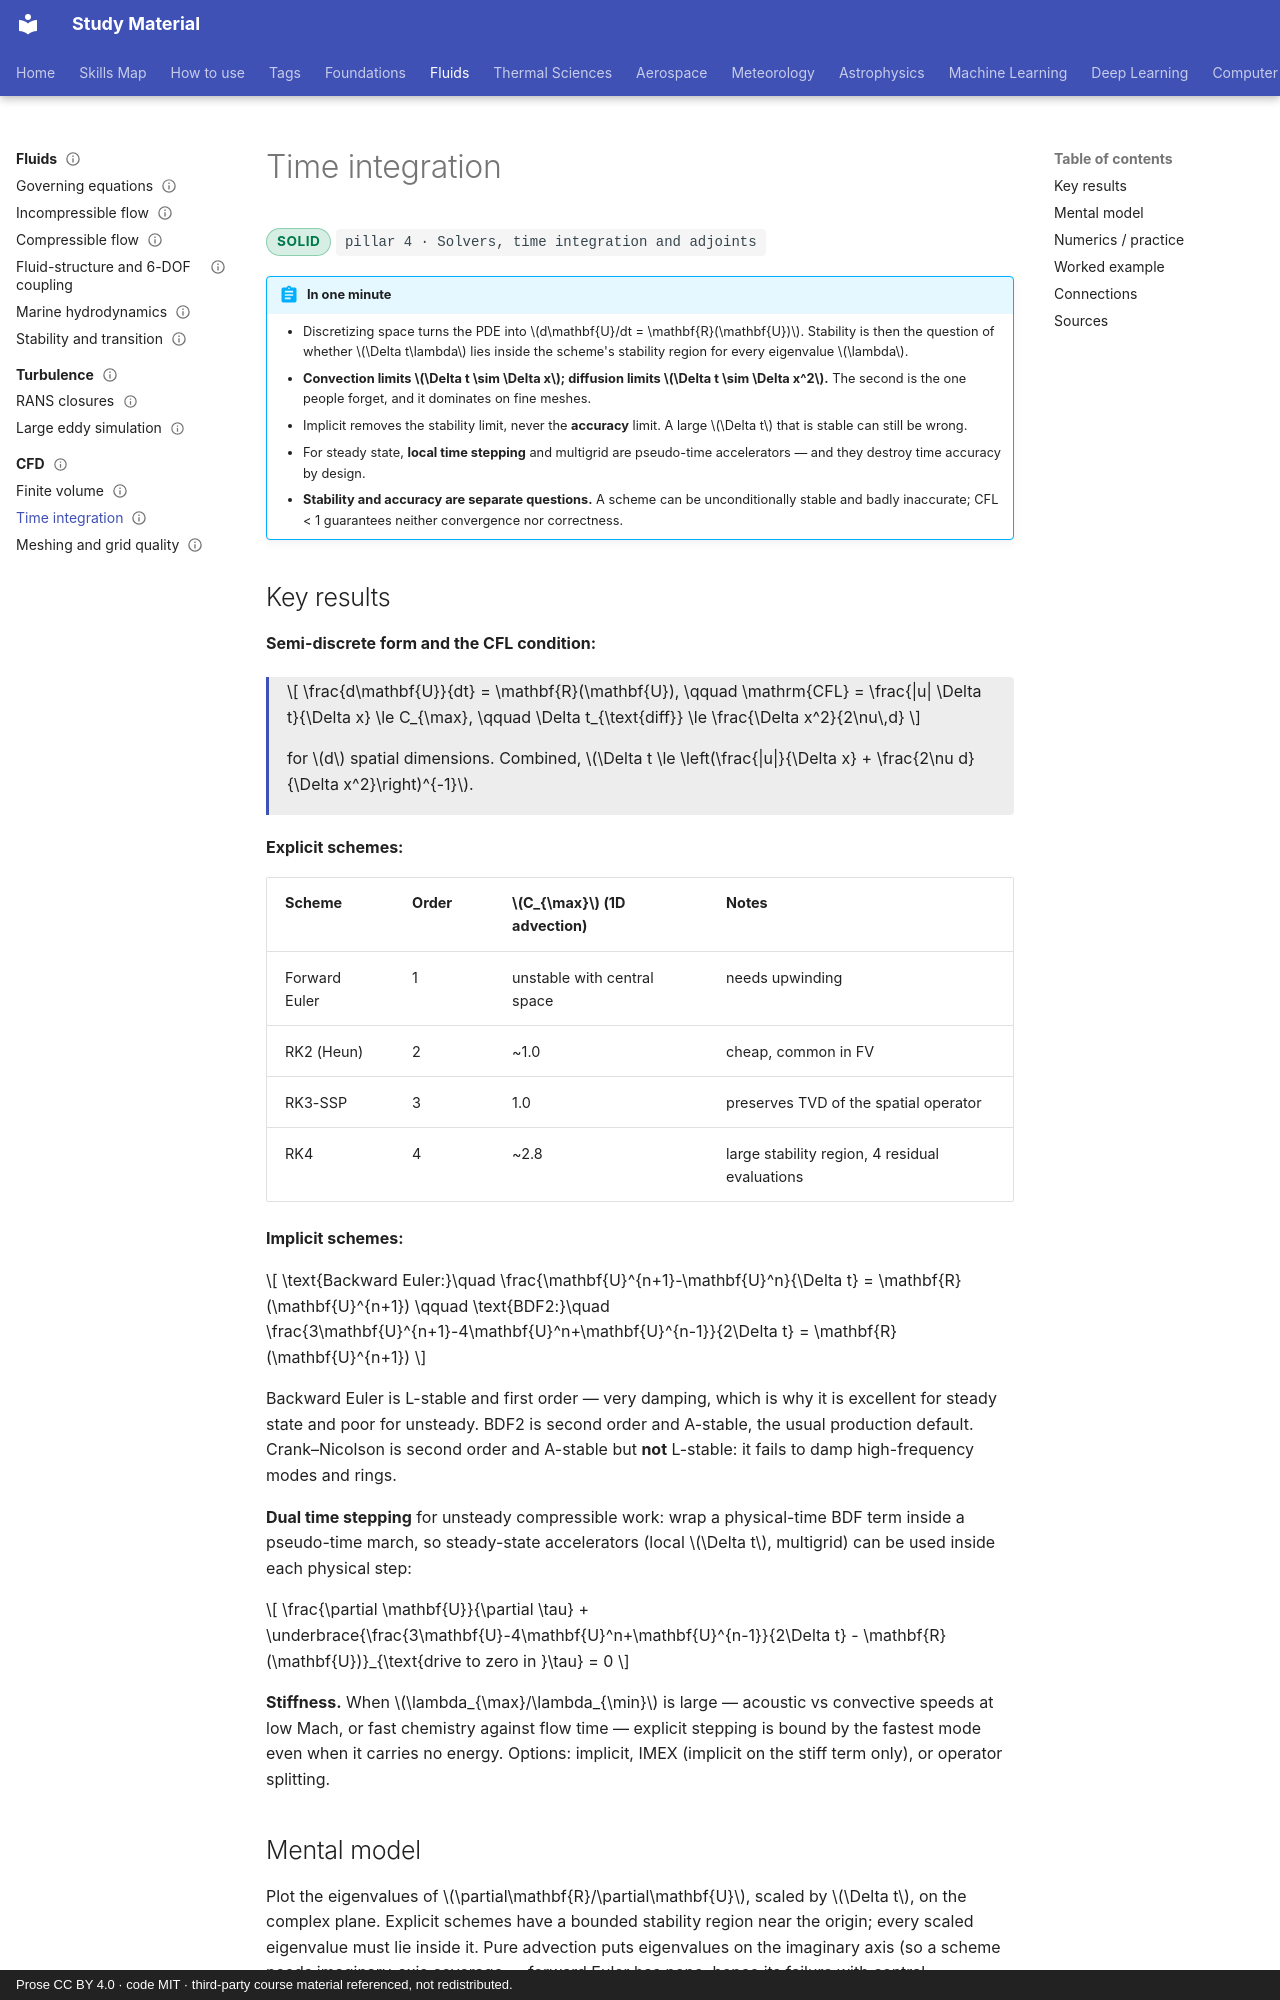

repository: pkjha-aero/StudyMaterial · page: fluids/cfd/time-integration/index.html · generator: mkdocs · copyright: Prose CC BY 4.0 · code MIT · third-party course material referenced, not redistributed.

---
title: Time integration
status: solid
tags: [pillar-4, fluids, discretization, numerical-stability]
updated: 2026-09-26
---

# Time integration

<span class="status status-solid">solid</span>
<span class="pillar">pillar 4 &middot; Solvers, time integration and adjoints</span>

!!! abstract "In one minute"
    - Discretizing space turns the PDE into \(d\mathbf{U}/dt = \mathbf{R}(\mathbf{U})\). Stability is then the question of whether \(\Delta t\lambda\) lies inside the scheme's stability region for every eigenvalue \(\lambda\).
    - **Convection limits \(\Delta t \sim \Delta x\); diffusion limits \(\Delta t \sim \Delta x^2\).** The second is the one people forget, and it dominates on fine meshes.
    - Implicit removes the stability limit, never the **accuracy** limit. A large \(\Delta t\) that is stable can still be wrong.
    - For steady state, **local time stepping** and multigrid are pseudo-time accelerators — and they destroy time accuracy by design.
    - **Stability and accuracy are separate questions.** A scheme can be unconditionally stable and badly inaccurate; CFL < 1 guarantees neither convergence nor correctness.

## Key results

**Semi-discrete form and the CFL condition:**

<div class="result" markdown>

\[
\frac{d\mathbf{U}}{dt} = \mathbf{R}(\mathbf{U}),
\qquad
\mathrm{CFL} = \frac{|u| \Delta t}{\Delta x} \le C_{\max},
\qquad
\Delta t_{\text{diff}} \le \frac{\Delta x^2}{2\nu\,d}
\]

for \(d\) spatial dimensions. Combined, \(\Delta t \le \left(\frac{|u|}{\Delta x} + \frac{2\nu d}{\Delta x^2}\right)^{-1}\).

</div>

**Explicit schemes:**

| Scheme | Order | \(C_{\max}\) (1D advection) | Notes |
|---|---|---|---|
| Forward Euler | 1 | unstable with central space | needs upwinding |
| RK2 (Heun) | 2 | ~1.0 | cheap, common in FV |
| RK3-SSP | 3 | 1.0 | preserves TVD of the spatial operator |
| RK4 | 4 | ~2.8 | large stability region, 4 residual evaluations |

**Implicit schemes:**

\[
\text{Backward Euler:}\quad \frac{\mathbf{U}^{n+1}-\mathbf{U}^n}{\Delta t} = \mathbf{R}(\mathbf{U}^{n+1})
\qquad
\text{BDF2:}\quad \frac{3\mathbf{U}^{n+1}-4\mathbf{U}^n+\mathbf{U}^{n-1}}{2\Delta t} = \mathbf{R}(\mathbf{U}^{n+1})
\]

Backward Euler is L-stable and first order — very damping, which is why it is excellent for steady state and poor for unsteady. BDF2 is second order and A-stable, the usual production default. Crank–Nicolson is second order and A-stable but **not** L-stable: it fails to damp high-frequency modes and rings.

**Dual time stepping** for unsteady compressible work: wrap a physical-time BDF term inside a pseudo-time march, so steady-state accelerators (local \(\Delta t\), multigrid) can be used inside each physical step:

\[
\frac{\partial \mathbf{U}}{\partial \tau} + \underbrace{\frac{3\mathbf{U}-4\mathbf{U}^n+\mathbf{U}^{n-1}}{2\Delta t} - \mathbf{R}(\mathbf{U})}_{\text{drive to zero in }\tau} = 0
\]

**Stiffness.** When \(\lambda_{\max}/\lambda_{\min}\) is large — acoustic vs convective speeds at low Mach, or fast chemistry against flow time — explicit stepping is bound by the fastest mode even when it carries no energy. Options: implicit, IMEX (implicit on the stiff term only), or operator splitting.

## Mental model

Plot the eigenvalues of \(\partial\mathbf{R}/\partial\mathbf{U}\), scaled by \(\Delta t\), on the complex plane. Explicit schemes have a bounded stability region near the origin; every scaled eigenvalue must lie inside it. Pure advection puts eigenvalues on the imaginary axis (so a scheme needs imaginary-axis coverage — forward Euler has none, hence its failure with central differencing). Pure diffusion puts them on the negative real axis. Implicit schemes cover the whole left half-plane, which is what "unconditionally stable" means — and says nothing about accuracy.
